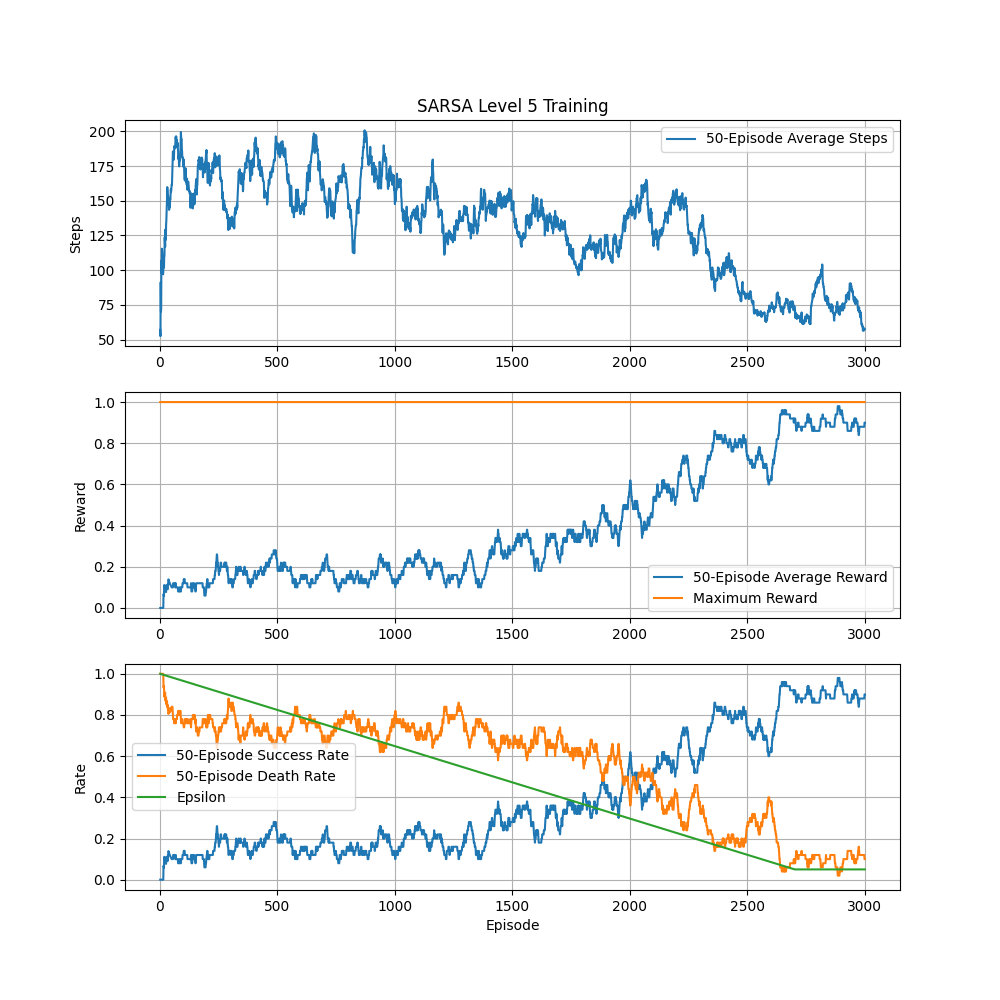

Values plotted in this chart, from the file beside it:
episode, steps, totalReward, epsilon, completed, died
1, 57, 0, 1.0, False, True
2, 48, 0, 0.9996, False, True
3, 169, 0, 0.9993, False, True
4, 7, 0, 0.9989, False, True
5, 79, 0, 0.9986, False, True
6, 281, 0, 0.9982, False, True
7, 45, 0, 0.9979, False, True
8, 238, 0, 0.9975, False, True
9, 105, 0, 0.9972, False, True
10, 83, 0, 0.9968, False, True
11, 33, 0, 0.9965, False, True
12, 97, 0, 0.9961, False, True
13, 20, 0, 0.9958, False, True
14, 134, 0, 0.9954, False, True
15, 225, 1, 0.9951, True, False
16, 24, 0, 0.9947, False, True
17, 87, 0, 0.9944, False, True
18, 242, 1, 0.994, True, False
19, 121, 0, 0.9937, False, True
20, 380, 0, 0.9933, False, True
21, 32, 0, 0.993, False, True
22, 67, 0, 0.9926, False, True
23, 400, 0, 0.9923, False, False
24, 38, 0, 0.9919, False, True
25, 37, 0, 0.9916, False, True
26, 400, 0, 0.9912, False, True
27, 220, 1, 0.9909, True, False
28, 285, 0, 0.9905, False, True
29, 294, 0, 0.9901, False, True
30, 307, 0, 0.9898, False, True
31, 400, 0, 0.9894, False, False
32, 80, 0, 0.9891, False, True
33, 34, 0, 0.9887, False, True
34, 161, 1, 0.9884, True, False
35, 119, 0, 0.988, False, True
36, 85, 1, 0.9877, True, False
37, 22, 0, 0.9873, False, True
38, 102, 0, 0.987, False, True
39, 37, 0, 0.9866, False, True
40, 375, 0, 0.9863, False, True
41, 106, 0, 0.9859, False, True
42, 26, 0, 0.9856, False, True
43, 400, 0, 0.9852, False, False
44, 133, 0, 0.9849, False, True
45, 329, 0, 0.9845, False, True
46, 309, 0, 0.9842, False, True
47, 90, 0, 0.9838, False, True
48, 186, 0, 0.9835, False, True
49, 311, 0, 0.9831, False, True
50, 239, 0, 0.9828, False, True
51, 42, 0, 0.9824, False, True
52, 330, 0, 0.9821, False, True
53, 366, 0, 0.9817, False, True
54, 400, 0, 0.9814, False, False
55, 400, 0, 0.981, False, False
56, 182, 1, 0.9806, True, False
57, 17, 0, 0.9803, False, True
58, 79, 0, 0.9799, False, True
59, 95, 0, 0.9796, False, True
60, 400, 0, 0.9792, False, False
... 2,940 more rows
